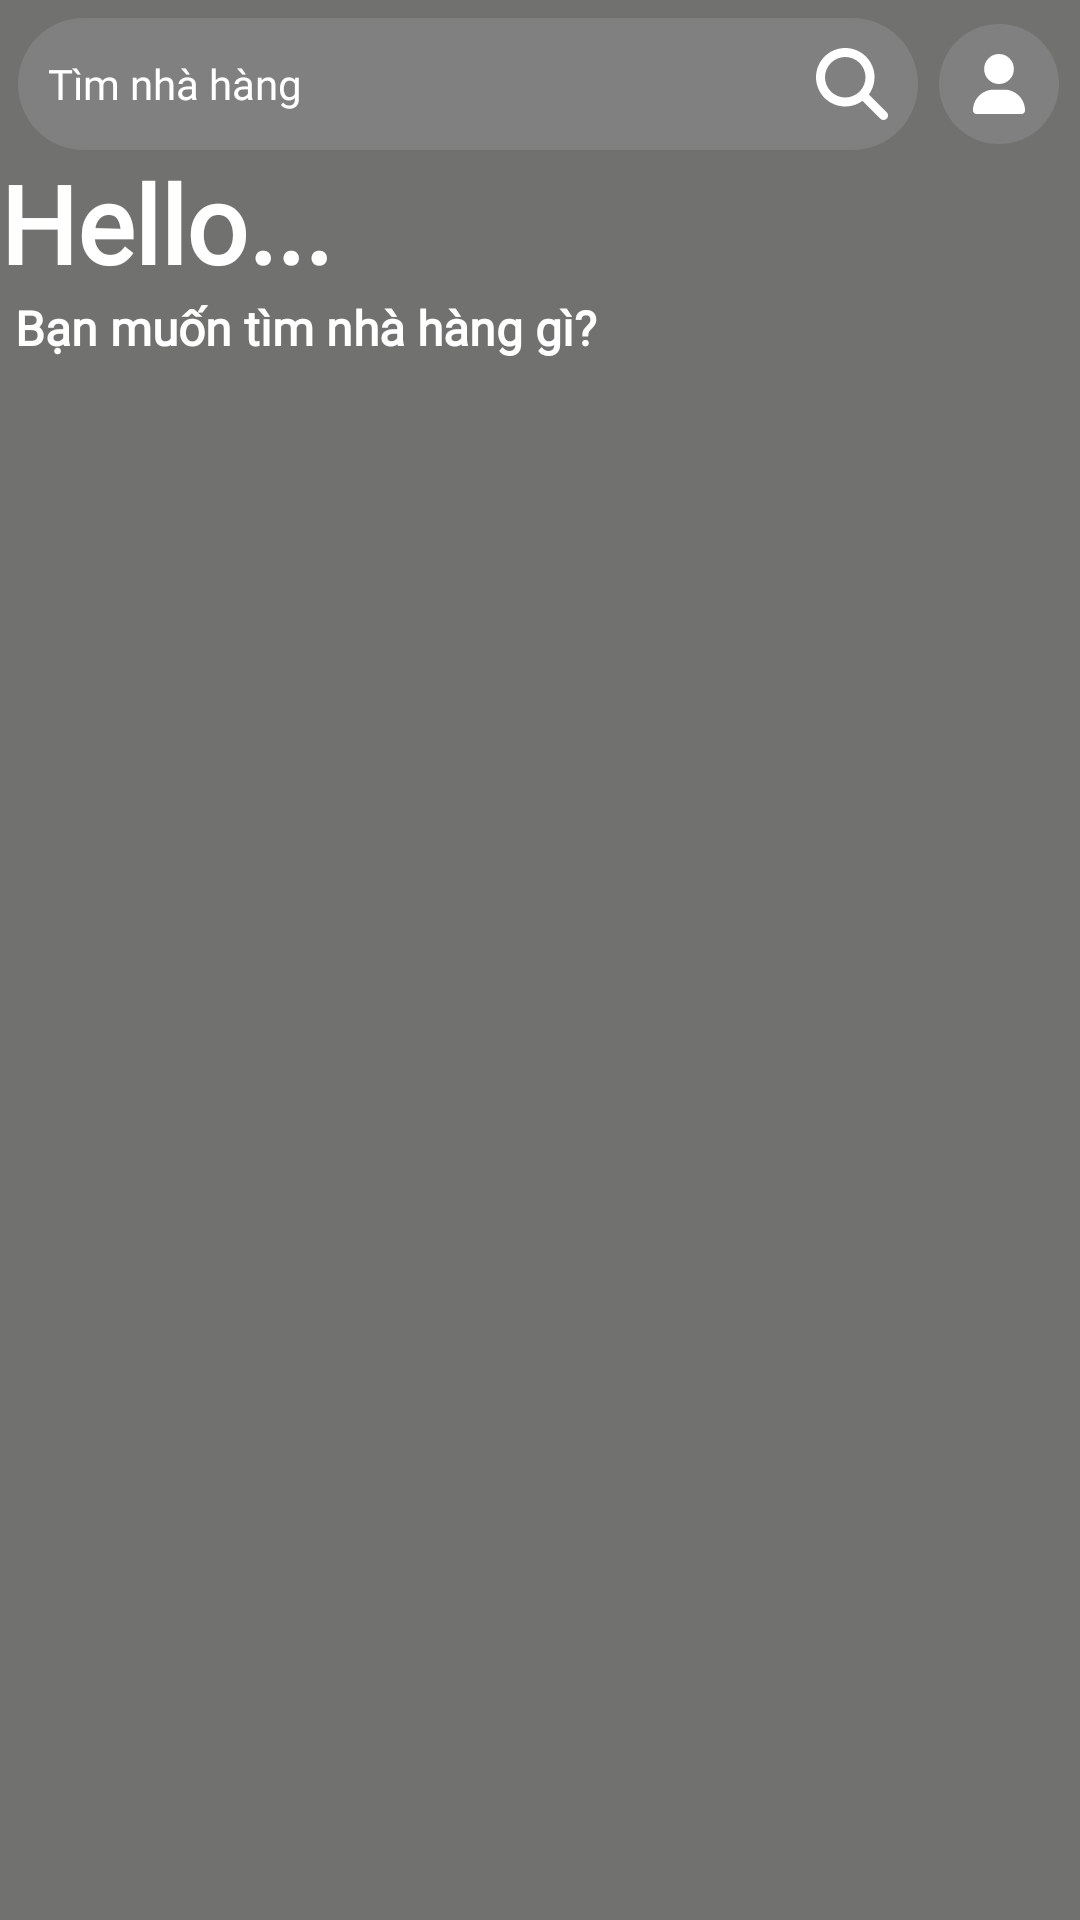

The Android layout XML behind this screen, and the referenced resources:
<!-- AndroidManifest.xml: application theme Theme.Booking_restaurant -->
<!-- res/layout/fragment_home.xml -->
<?xml version="1.0" encoding="utf-8"?>
<androidx.core.widget.NestedScrollView xmlns:android="http://schemas.android.com/apk/res/android"
    xmlns:app="http://schemas.android.com/apk/res-auto"
    xmlns:tools="http://schemas.android.com/tools"
    android:layout_width="match_parent"
    android:layout_height="match_parent"
    tools:context=".views.fragment_users.HomeFragment"
    android:background="@color/mediumGray">

    <androidx.constraintlayout.widget.ConstraintLayout
        android:layout_width="match_parent"
        android:layout_height="wrap_content">

        <EditText
            android:id="@+id/editText"
            android:layout_width="300dp"
            android:layout_height="wrap_content"
            android:layout_margin="6dp"
            android:background="@drawable/search_bg"
            android:drawableRight="@drawable/search_white"
            android:drawablePadding="8dp"
            android:fontFamily="@font/lobster"
            android:hint="Tìm nhà hàng"
            android:padding="10dp"
            android:textColor="@color/white"
            android:textColorHint="@color/white"
            android:textSize="14dp"
            app:layout_constraintStart_toStartOf="parent"
            app:layout_constraintTop_toTopOf="parent">

        </EditText>

        <ImageView
            android:layout_width="40dp"
            android:layout_height="40dp"
            android:background="@drawable/search_bg"
            android:padding="10dp"

            android:src="@drawable/profile_white"
            app:layout_constraintBottom_toBottomOf="@+id/editText"
            app:layout_constraintEnd_toEndOf="parent"
            app:layout_constraintStart_toEndOf="@+id/editText"
            app:layout_constraintTop_toTopOf="@+id/editText" />

        <TextView
            android:id="@+id/textView2"
            android:layout_width="wrap_content"
            android:layout_height="wrap_content"
            android:fontFamily="@font/arizonia"
            android:text="Hello..."
            android:textColor="@color/white"
            android:textSize="36sp"
            android:textStyle="bold"
            app:layout_constraintStart_toStartOf="parent"
            app:layout_constraintTop_toBottomOf="@+id/editText" />

        <TextView
            android:id="@+id/textView3"
            android:layout_width="wrap_content"
            android:layout_height="wrap_content"
            android:layout_marginLeft="5dp"
            android:fontFamily="@font/arizonia"
            android:text="Bạn muốn tìm nhà hàng gì?"
            android:textColor="@color/white"
            android:textSize="16dp"
            android:textStyle="bold"
            app:layout_constraintStart_toStartOf="parent"
            app:layout_constraintTop_toBottomOf="@+id/textView2" />

        <androidx.recyclerview.widget.RecyclerView
            android:id="@+id/home_hor_rec"
            android:layout_width="match_parent"
            android:layout_height="match_parent"
            android:layout_margin="6dp"
            app:layout_constraintEnd_toEndOf="parent"
            app:layout_constraintStart_toStartOf="parent"
            app:layout_constraintTop_toBottomOf="@+id/textView3" />

        <androidx.recyclerview.widget.RecyclerView
            android:id="@+id/home_ver_rec"
            android:layout_width="match_parent"
            android:layout_height="match_parent"
            android:layout_margin="6dp"
            android:layout_marginTop="6dp"
            app:layout_constraintEnd_toEndOf="parent"
            app:layout_constraintStart_toStartOf="parent"
            app:layout_constraintTop_toBottomOf="@+id/home_hor_rec" />
    </androidx.constraintlayout.widget.ConstraintLayout>

</androidx.core.widget.NestedScrollView>
<!-- resources referenced by this layout -->
<resources>
  <color name="mediumGray">#71716F</color>
  <color name="white">#FFFFFFFF</color>
  <!-- drawable profile_white (drawable) -->
  <vector xmlns:android="http://schemas.android.com/apk/res/android" android:height="27.428572dp" android:viewportHeight="512" android:viewportWidth="448" android:width="24dp">
        
      <path android:fillColor="#ffffff" android:pathData="M224,256A128,128 0,1 0,224 0a128,128 0,1 0,0 256zM178.3,304C79.8,304 0,383.8 0,482.3C0,498.7 13.3,512 29.7,512L418.3,512c16.4,0 29.7,-13.3 29.7,-29.7C448,383.8 368.2,304 269.7,304L178.3,304z"/>
      
  </vector>
  <!-- drawable search_bg (drawable) -->
  <?xml version="1.0" encoding="utf-8"?>
  <shape xmlns:android="http://schemas.android.com/apk/res/android">
      <solid android:color="@color/gray"></solid>
      <corners android:radius="50dp"></corners>
  </shape>
  <!-- drawable search_white (drawable) -->
  <vector xmlns:android="http://schemas.android.com/apk/res/android" android:height="24dp" android:viewportHeight="512" android:viewportWidth="512" android:width="24dp">
  
      <path android:fillColor="#ffffff" android:pathData="M416,208c0,45.9 -14.9,88.3 -40,122.7L502.6,457.4c12.5,12.5 12.5,32.8 0,45.3s-32.8,12.5 -45.3,0L330.7,376c-34.4,25.2 -76.8,40 -122.7,40C93.1,416 0,322.9 0,208S93.1,0 208,0S416,93.1 416,208zM208,352a144,144 0,1 0,0 -288,144 144,0 1,0 0,288z"/>
  
  </vector>
  <style name="Theme.Booking_restaurant" parent="Base.Theme.Booking_restaurant" />
  <color name="gray">#808080</color>
  <style name="Base.Theme.Booking_restaurant" parent="Theme.Material3.DayNight.NoActionBar">
          
          
      </style>
</resources>
